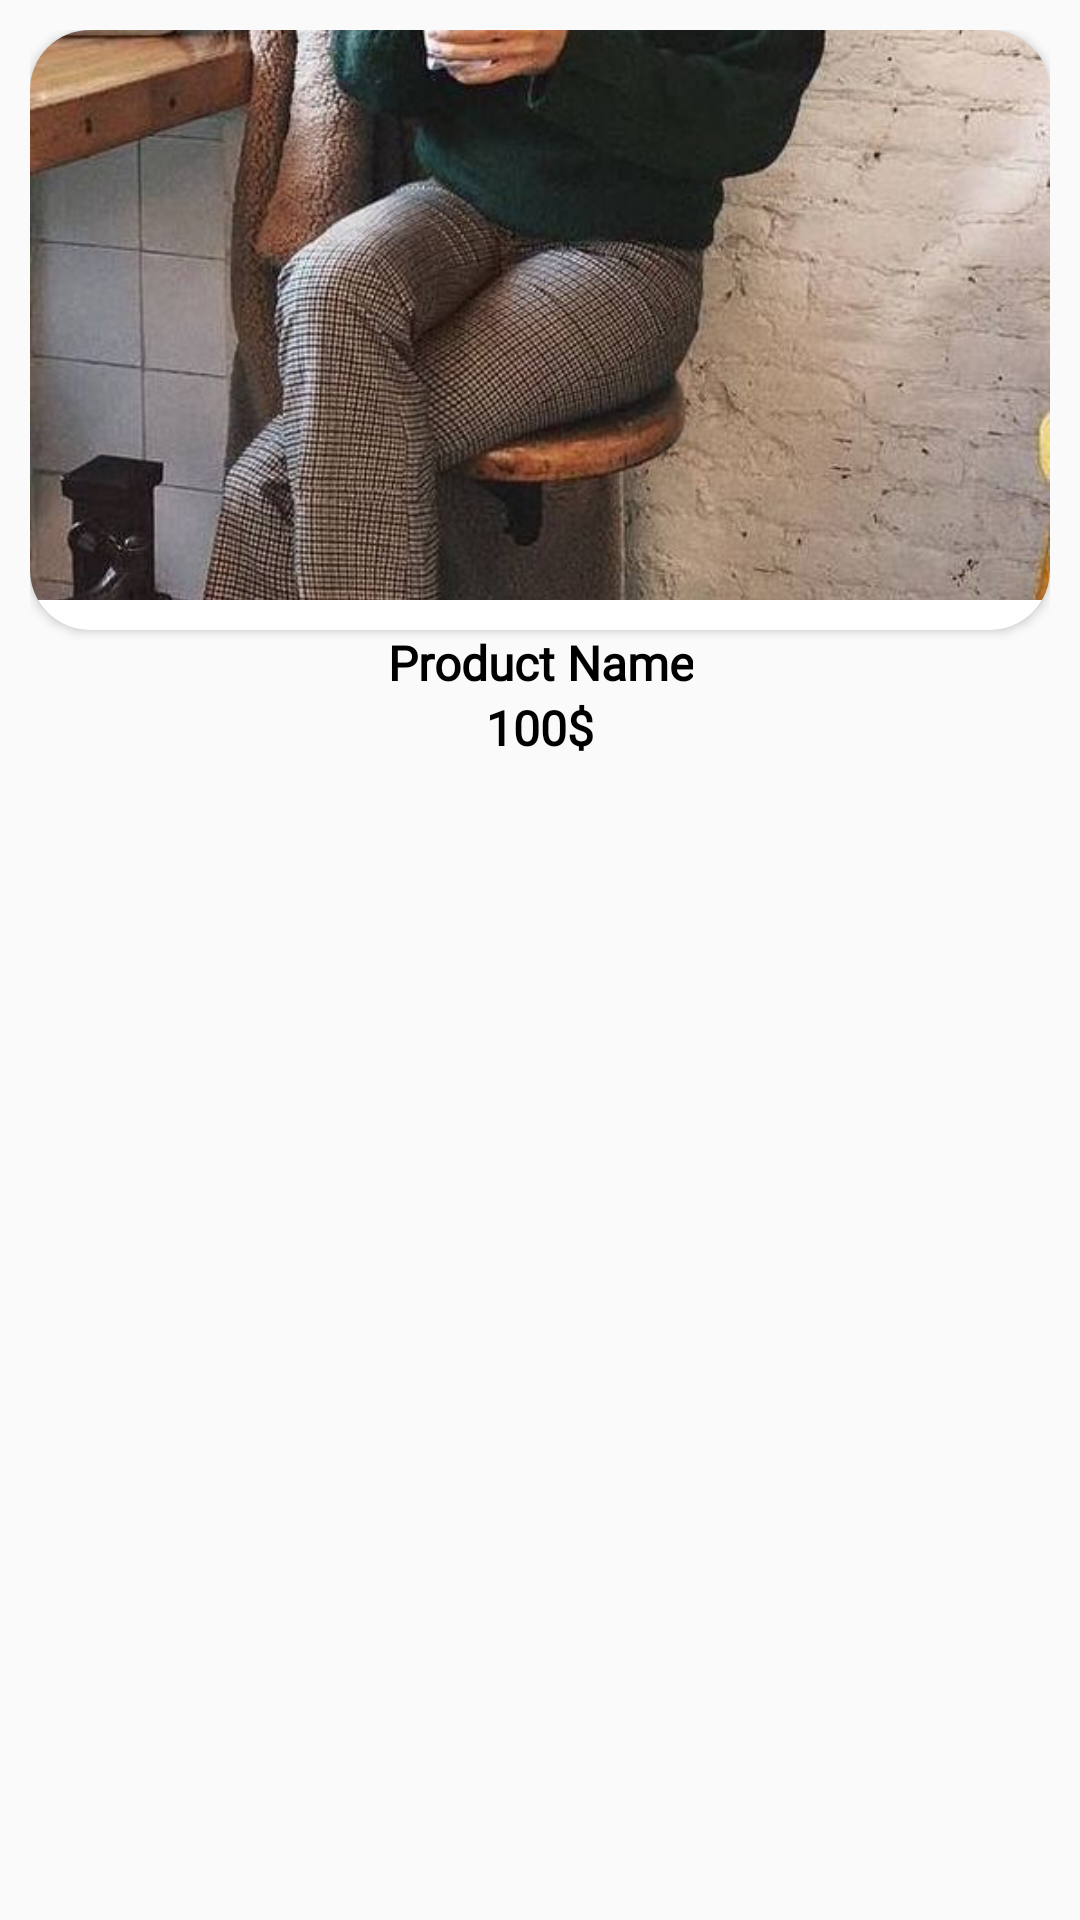

Layout XML and referenced resources for this Android screen:
<!-- AndroidManifest.xml: application theme Theme.AZShopping -->
<!-- res/layout/product_item.xml -->
<?xml version="1.0" encoding="utf-8"?>
<LinearLayout xmlns:android="http://schemas.android.com/apk/res/android"
    xmlns:app="http://schemas.android.com/apk/res-auto"
    android:layout_width="180dp"
    android:layout_height="wrap_content"
    android:orientation="vertical"
    android:padding="10dp">

    <androidx.cardview.widget.CardView
        android:layout_width="match_parent"
        android:layout_height="200dp"
        app:cardCornerRadius="20dp">

        <ImageView
            android:id="@+id/product_iv"
            android:layout_width="match_parent"
            android:layout_height="190dp"
            android:scaleType="centerCrop"
            android:src="@drawable/bjpg" />

    </androidx.cardview.widget.CardView>

    <TextView
        android:id="@+id/product_name"
        android:layout_width="wrap_content"
        android:layout_height="wrap_content"
        android:layout_gravity="center"
        android:fontFamily="@font/poppins_bold"
        android:textAlignment="center"
        android:text="@string/product_name"
        android:textColor="@color/black"
        android:textSize="16sp"
        android:textStyle="bold" />

    <TextView
        android:id="@+id/product_price"
        android:layout_width="wrap_content"
        android:layout_height="wrap_content"
        android:layout_gravity="center"
        android:fontFamily="@font/poppins_bold"
        android:text="100$"
        android:textColor="@color/black"
        android:textSize="16sp"
        android:textStyle="bold" />


</LinearLayout>
<!-- resources referenced by this layout -->
<resources>
  <!-- drawable bjpg: jpg bitmap (drawable, 117207 bytes) -->
  <string name="product_name">Product Name</string>
  <style name="Theme.AZShopping" parent="Theme.AppCompat.Light.NoActionBar">
          
          <item name="colorPrimary">@color/purple_500</item>
          <item name="colorPrimaryVariant">@color/purple_700</item>
          <item name="colorOnPrimary">@color/white</item>
          
          <item name="colorSecondary">@color/teal_200</item>
          <item name="colorSecondaryVariant">@color/teal_700</item>
          <item name="colorOnSecondary">@color/black</item>
          
          <item name="android:statusBarColor" tools:targetApi="l">?attr/colorPrimaryVariant</item>
          
      </style>
  <!-- not gathered from this repository: default colours our renderer supplied (Android Studio template values) -->
  <color name="purple_500">#FF6200EE</color>
  <color name="purple_700">#FF3700B3</color>
  <color name="teal_200">#FF03DAC5</color>
  <color name="teal_700">#FF018786</color>
  <color name="black">#FF000000</color>
  <color name="white">#FFFFFFFF</color>
</resources>
